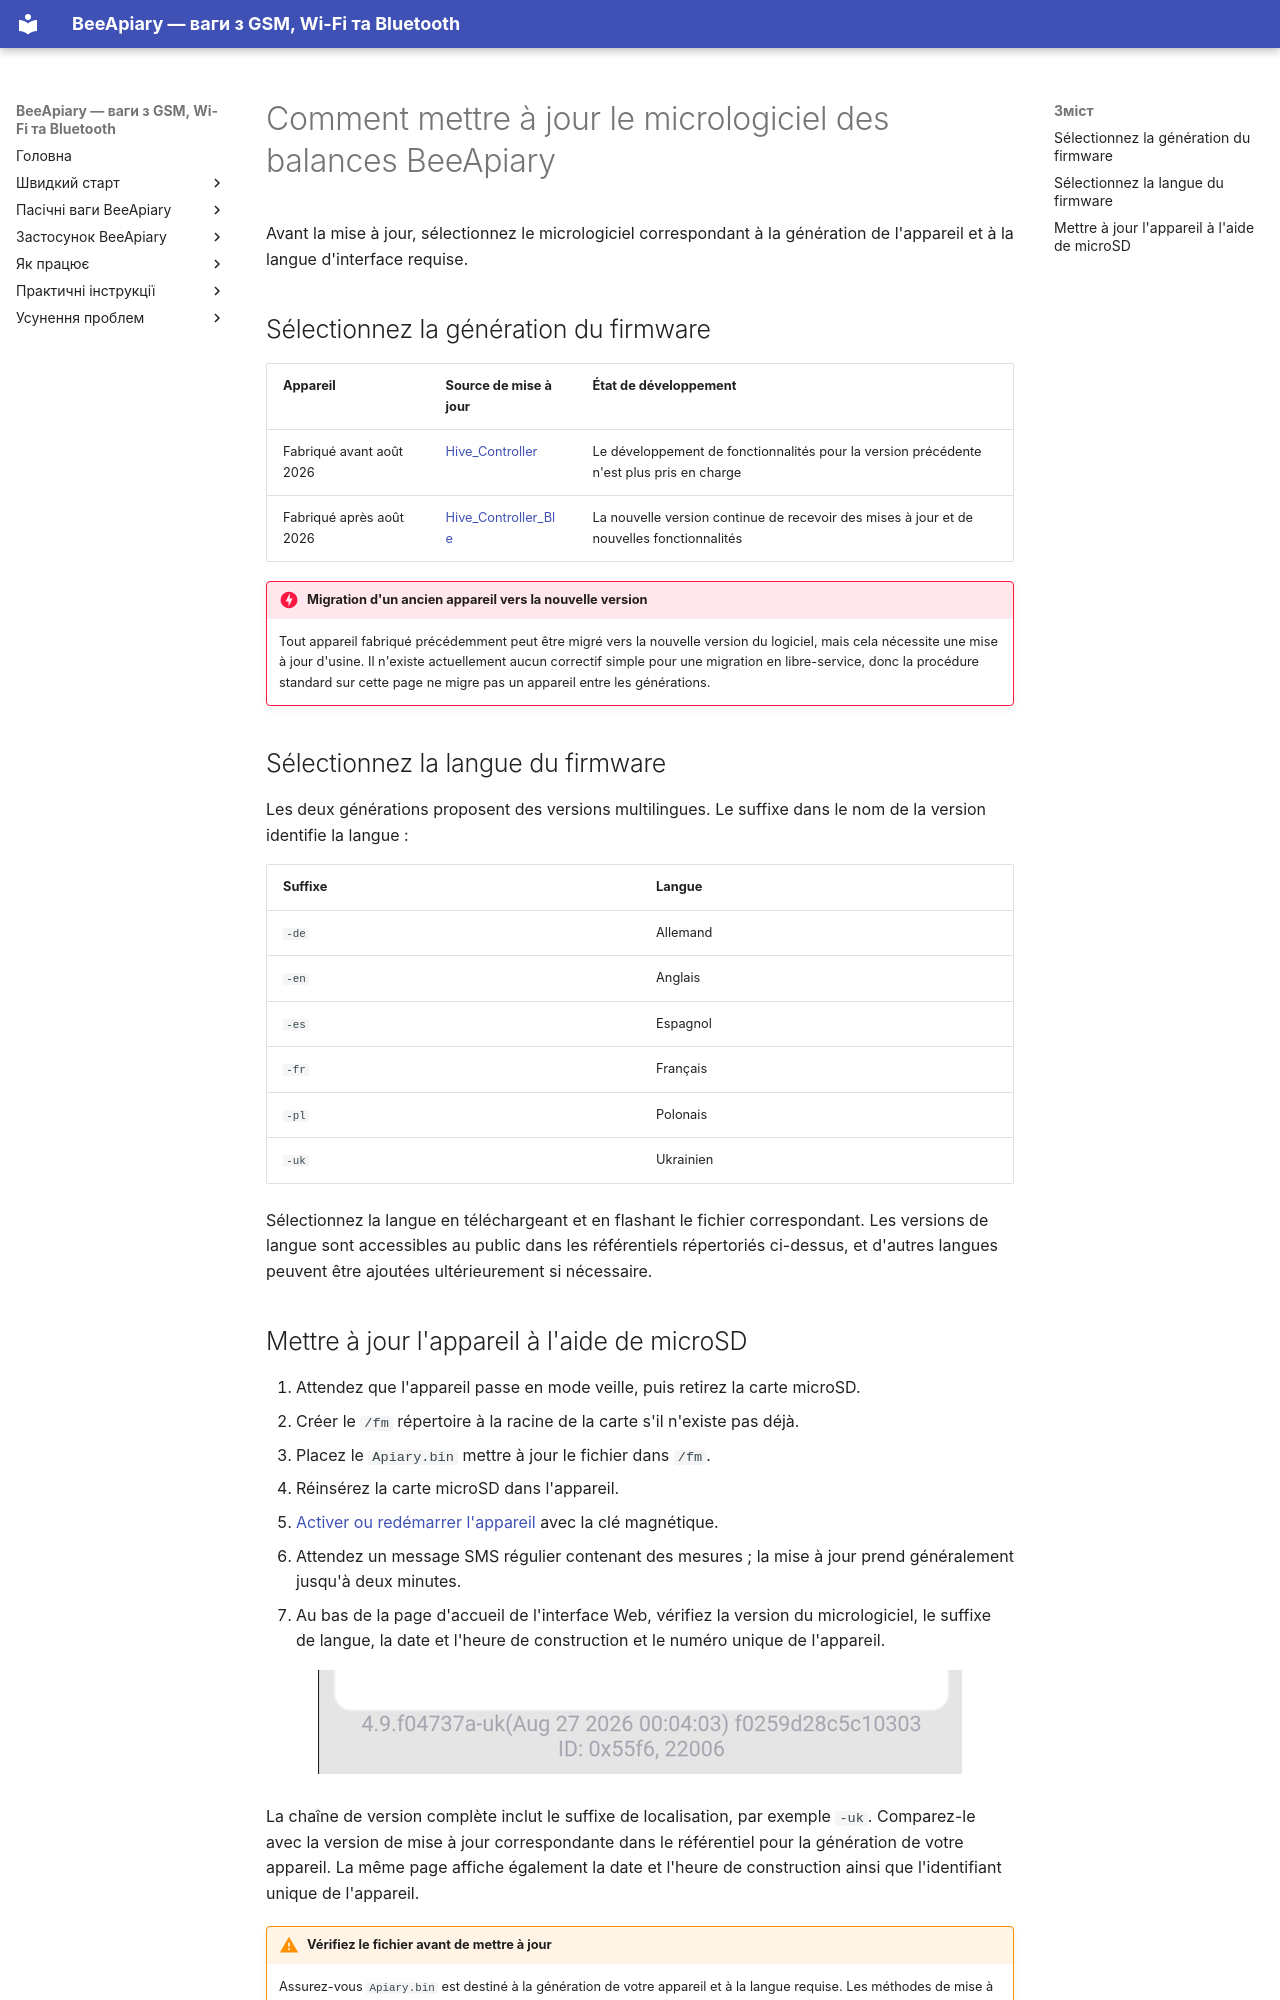

repository: Ivan-Bdgilko/BeeApiary_Docs · page: fr/guides/update-device/index.html · generator: mkdocs

# Comment mettre à jour le micrologiciel des balances BeeApiary

Avant la mise à jour, sélectionnez le micrologiciel correspondant à la génération de l'appareil et à la langue d'interface requise.

## Sélectionnez la génération du firmware

| Appareil | Source de mise à jour | État de développement |
|---|---|---|
| Fabriqué avant août 2026 | [Hive_Controller](https://github.com/Ivan-Bdgilko/Hive_Controller) | Le développement de fonctionnalités pour la version précédente n'est plus pris en charge |
| Fabriqué après août 2026 | [Hive_Controller_Ble](https://github.com/Ivan-Bdgilko/Hive_Controller_Ble) | La nouvelle version continue de recevoir des mises à jour et de nouvelles fonctionnalités |

!!! danger "Migration d'un ancien appareil vers la nouvelle version"
    Tout appareil fabriqué précédemment peut être migré vers la nouvelle version du logiciel, mais cela nécessite une mise à jour d'usine. Il n'existe actuellement aucun correctif simple pour une migration en libre-service, donc la procédure standard sur cette page ne migre pas un appareil entre les générations.

## Sélectionnez la langue du firmware

Les deux générations proposent des versions multilingues. Le suffixe dans le nom de la version identifie la langue :

| Suffixe | Langue |
|---|---|
| `-de` | Allemand |
| `-en` | Anglais |
| `-es` | Espagnol |
| `-fr` | Français |
| `-pl` | Polonais |
| `-uk` | Ukrainien |

Sélectionnez la langue en téléchargeant et en flashant le fichier correspondant. Les versions de langue sont accessibles au public dans les référentiels répertoriés ci-dessus, et d'autres langues peuvent être ajoutées ultérieurement si nécessaire.
